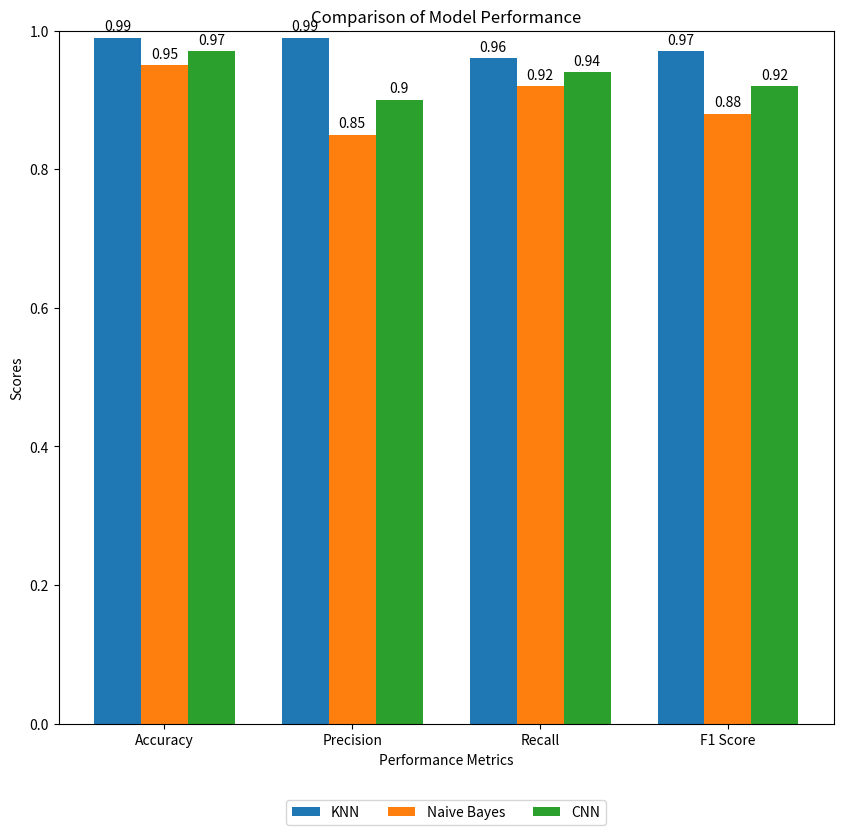

Reproduce this figure in Python.
import matplotlib.pyplot as plt
import numpy as np

# Data from the image
model_names = ['KNN', 'Naive Bayes', 'CNN']

# Taking the values for %30 training %70 test scenario

accuracies = [0.99, 0.95, 0.97]
precisions = [0.99, 0.85, 0.90]
recalls = [0.96, 0.92, 0.94]
f1s = [0.97, 0.88, 0.92]

# Function to plot performance metrics
def plot_performance_metrics(model_names, accuracies, precisions, recalls, f1s):
    metrics = ['Accuracy', 'Precision', 'Recall', 'F1 Score']

    if len(model_names) != 3 or len(accuracies) != 3 or len(precisions) != 3 or len(recalls) != 3 or len(f1s) != 3:
        raise ValueError("There should be exactly three models with four metrics each.")

    ind = np.arange(len(metrics))  # the label locations
    width = 0.25  # the width of the bars

    fig, ax = plt.subplots(figsize=(10, 9))

    rects1 = ax.bar(ind - width, [accuracies[0], precisions[0], recalls[0], f1s[0]], width, label=model_names[0])
    rects2 = ax.bar(ind, [accuracies[1], precisions[1], recalls[1], f1s[1]], width, label=model_names[1])
    rects3 = ax.bar(ind + width, [accuracies[2], precisions[2], recalls[2], f1s[2]], width, label=model_names[2])

    ax.set_xlabel('Performance Metrics')
    ax.set_ylabel('Scores')
    ax.set_title('Comparison of Model Performance')
    ax.set_xticks(ind)
    ax.set_xticklabels(metrics)
    ax.set_ylim(0, 1)
    ax.legend()
    # Move legend to the bottom
    ax.legend(loc='upper center', bbox_to_anchor=(0.5, -0.1), ncol=3)
    def autolabel(rects):
        for rect in rects:
            height = rect.get_height()
            ax.annotate('{}'.format(round(height, 2)),
                        xy=(rect.get_x() + rect.get_width() / 2, height),
                        xytext=(0, 3),  # 3 points vertical offset
                        textcoords="offset points",
                        ha='center', va='bottom')

    autolabel(rects1)
    autolabel(rects2)
    autolabel(rects3)

    plt.show()

plot_performance_metrics(model_names, accuracies, precisions, recalls, f1s)
